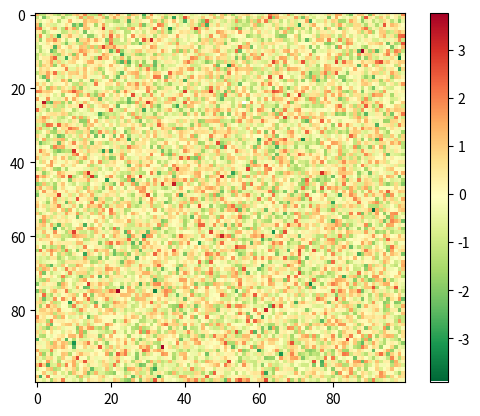

Python code for this plot:
#!/usr/bin/env python3
# -*- coding: utf-8 -*-
"""
Created on Tue Feb 22 14:16:17 2022

@author: santiago
"""
import numpy as np
import matplotlib.pyplot as plt
from matplotlib.colors import ListedColormap
from matplotlib import cm


a=np.random.randn(100,100)
upper = cm.RdYlGn_r(np.arange(256))
lower = np.ones((1,4))
#lower = cm.viridis(np.arange(256))
value_union=1
for i in range(3):
  lower[-value_union:,i] = np.linspace(lower[-value_union,i], upper[0,i], value_union)


# combine parts of colormap
cmap = np.vstack(( lower, upper ))

# convert to matplotlib colormap
cmap = ListedColormap(cmap, name='myColorMap', N=cmap.shape[0])

RdYlGn=cm.get_cmap('Spectral', 256)

plt.imshow(a,cmap=cmap)
plt.colorbar()